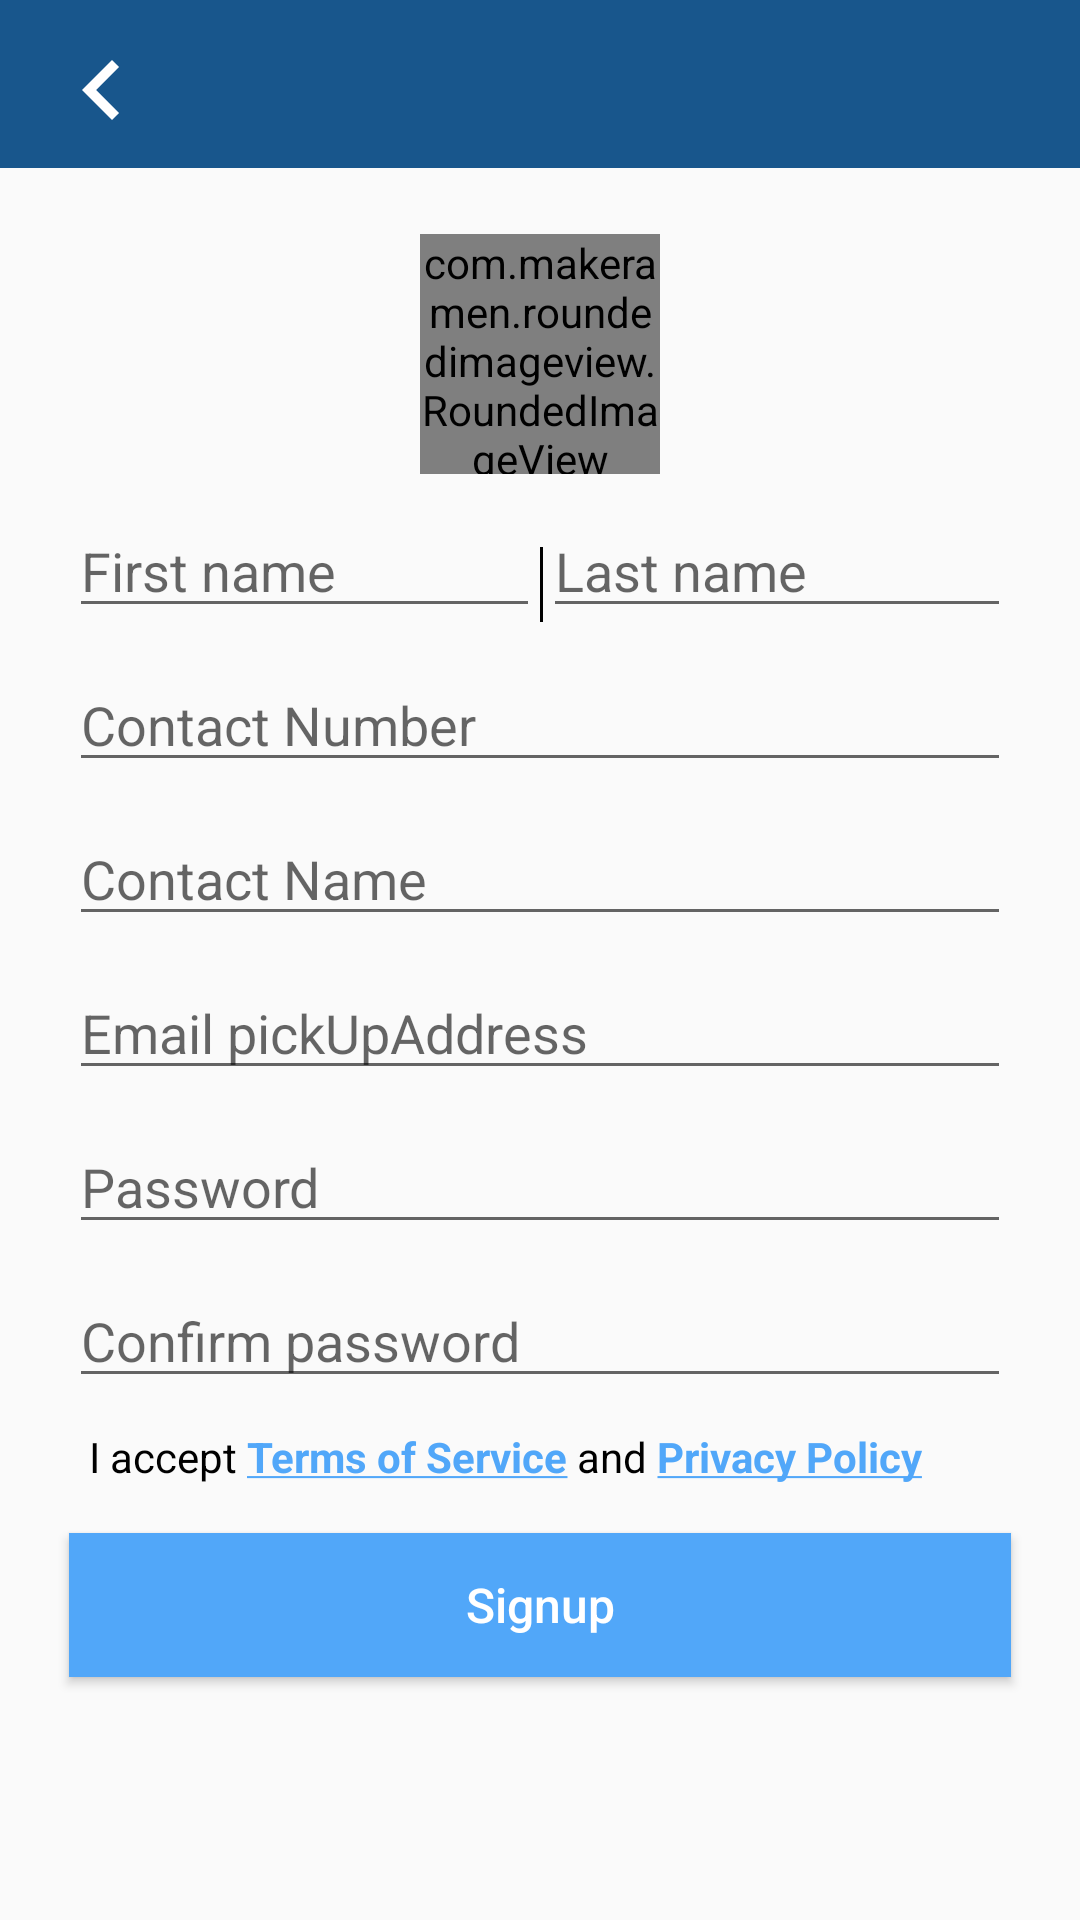

Here is an Android app screen rendered from its layout file. Give the layout XML and the strings, colors and styles it references.
<!-- AndroidManifest.xml: application theme AppTheme -->
<!-- res/layout/activity_signup.xml -->
<?xml version="1.0" encoding="utf-8"?>
<LinearLayout xmlns:android="http://schemas.android.com/apk/res/android"
   style="@style/layout"
    android:orientation="vertical">

    <include layout="@layout/app_bar" />


    <com.makeramen.roundedimageview.RoundedImageView
        android:layout_width="80dp"
        android:layout_height="80dp"
        android:layout_gravity="center"
        android:layout_marginTop="22dp"
        android:src="@drawable/user_placeholder" />


    <LinearLayout
        android:layout_width="match_parent"
        android:layout_height="wrap_content"
        android:layout_marginEnd="23dp"
        android:layout_marginStart="23dp"
        android:layout_marginTop="10dp"
        android:orientation="horizontal">

        <EditText
            android:layout_width="wrap_content"
            android:layout_height="wrap_content"
            android:layout_weight="1"
            android:drawablePadding="10dp"
            android:drawableStart="@drawable/icon_name"
            android:hint="@string/hint_fname" />

        <TextView
            android:layout_width="1dp"
            android:layout_height="25dp"
            android:background="@color/colorBackground" />

        <EditText
            android:layout_width="wrap_content"
            android:layout_height="wrap_content"
            android:layout_weight="1"
            android:drawablePadding="10dp"
            android:drawableStart="@drawable/icon_name"
            android:hint="@string/hint_lname" />

    </LinearLayout>

    <EditText
        style="@style/etSignup"
        android:drawableStart="@drawable/icon_contact"
        android:hint="@string/hint_contact_no" />

    <EditText
        style="@style/etSignup"
        android:drawableStart="@drawable/icon_name"
        android:hint="@string/hint_contact_name" />

    <EditText
        style="@style/etSignup"
        android:drawableStart="@drawable/icon_email"
        android:hint="@string/hint_email" />

    <EditText
        style="@style/etSignup"
        android:drawableStart="@drawable/icon_password"
        android:hint="@string/hint_password" />

    <EditText
        style="@style/etSignup"
        android:drawableStart="@drawable/icon_password"
        android:hint="@string/hint_confirm_password" />

    <CheckBox
        style="@style/etSignup"
        android:button="@drawable/chck_box"
        android:text="@string/hint_toc" />


    <Button
        android:id="@+id/btn_Signup"
        style="@style/ButtonStyle"
        android:layout_marginEnd="@dimen/marginEnd23dp"
        android:layout_marginStart="@dimen/marginStart23dp"
        android:layout_marginTop="16dp"
        android:background="@color/colorPrimary"
        android:text="@string/signup"
        android:textColor="@color/colorText"
        android:textSize="16dp" />

</LinearLayout>
<!-- res/layout/app_bar.xml (included above) -->
<?xml version="1.0" encoding="utf-8"?>
<LinearLayout xmlns:android="http://schemas.android.com/apk/res/android"
    android:layout_width="match_parent"
    android:layout_height="?attr/actionBarSize"
    android:background="@color/colorPrimaryDark"
    android:orientation="horizontal">

    <ImageView
        android:id="@+id/iv_back_button"
        android:layout_width="wrap_content"

        android:layout_height="wrap_content"
        android:layout_marginTop="10dp"
        android:layout_weight="1"
        android:clickable="true"
        android:src="@drawable/vector_btn" />

    <TextView
        android:id="@+id/tv_custom_text"
        android:layout_width="wrap_content"
        android:layout_height="wrap_content"
        android:layout_marginEnd="40dp"
        android:layout_marginTop="10dp"
        android:layout_weight="9"
        android:gravity="center"
        android:textColor="@color/colorText"
        android:textSize="28sp" />

</LinearLayout>
<!-- resources referenced by this layout -->
<resources>
  <color name="colorBackground">#000</color>
  <color name="colorPrimary">#51a7f9</color>
  <color name="colorPrimaryDark">#18568c</color>
  <color name="colorText">#FFF</color>
  <dimen name="marginEnd23dp">23dp</dimen>
  <dimen name="marginStart23dp">23dp</dimen>
  <!-- drawable vector_btn (drawable) -->
  <?xml version="1.0" encoding="utf-8"?>
  <vector xmlns:android="http://schemas.android.com/apk/res/android"
      android:width="40dp"
      android:height="40dp"
      android:viewportWidth="24"
      android:viewportHeight="24">
      <path
          android:fillColor="@color/colorText"
          android:pathData="M15.41,7.41L14,6l-6,6 6,6 1.41,-1.41L10.83,12z"/>
  </vector>
  <string name="hint_confirm_password">Confirm password</string>
  <string name="hint_contact_name">Contact Name</string>
  <string name="hint_contact_no">Contact Number</string>
  <string name="hint_email">Email pickUpAddress</string>
  <string name="hint_fname">First name</string>
  <string name="hint_lname">Last name</string>
  <string name="hint_password">Password</string>
  <string name="hint_toc">"  "I accept <font color="#51a7f9"><b><u>Terms of Service</u></b></font> and <font color="#51a7f9"><b><u>Privacy Policy</u></b></font> </string>
  <string name="signup">Signup</string>
  <style name="ButtonStyle">
      <item name="android:layout_width">match_parent</item>
      <item name="android:layout_height">wrap_content</item>
      <item name="android:layout_marginStart">33dp</item>
      <item name="android:layout_marginEnd">33dp</item>
      <item name="android:textAllCaps">false</item>
  </style>
  <style name="etSignup">
          <item name="android:layout_width">match_parent</item>
          <item name="android:layout_height">wrap_content</item>
          <item name="android:layout_marginStart">23dp</item>
          <item name="android:layout_marginEnd">23dp</item>
          <item name="android:drawablePadding">10dp</item>
          <item name="android:layout_marginTop">10dp</item>
      </style>
  <style name="layout">
          <item name="android:layout_height">match_parent</item>
          <item name="android:layout_width">match_parent</item>
      </style>
  <style name="AppTheme" parent="Theme.AppCompat.Light.DarkActionBar">
          
          <item name="colorPrimary">@color/colorPrimary</item>
          <item name="colorPrimaryDark">@color/colorPrimaryDark</item>
          <item name="colorAccent">@color/colorAccent</item>
      </style>
  <color name="colorAccent">#F48FB1</color>
</resources>
